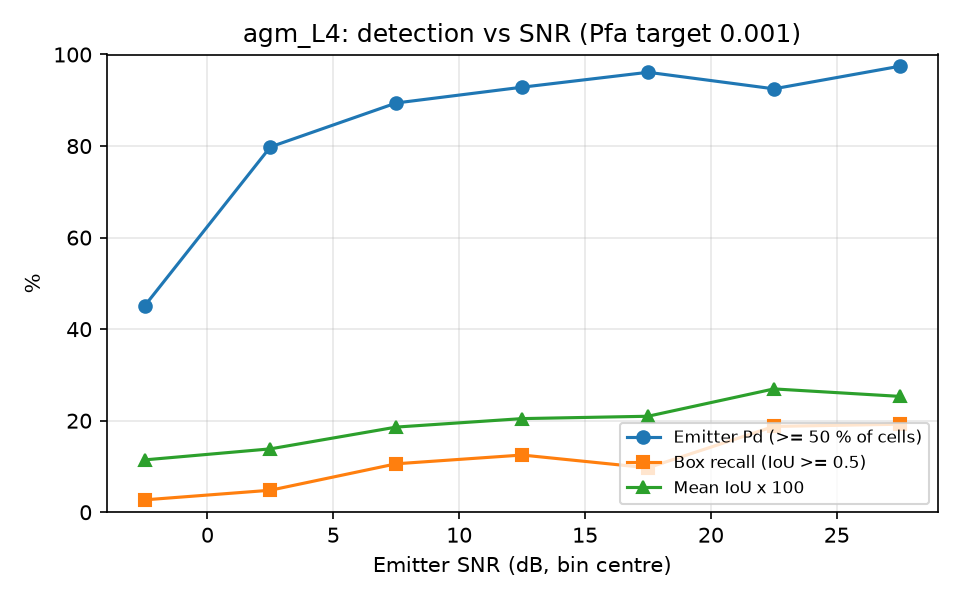

The file beside this chart, header and first rows:
snr_lo, snr_hi, n, emitter_pd, box_recall, mean_iou
-5, 0, 111, 0.4505, 0.0270, 0.1143
0, 5, 104, 0.7981, 0.0481, 0.1385
5, 10, 85, 0.8941, 0.1059, 0.1860
10, 15, 112, 0.9286, 0.1250, 0.2046
15, 20, 103, 0.9612, 0.0971, 0.2097
20, 25, 80, 0.9250, 0.1875, 0.2694
25, 30, 78, 0.9744, 0.1923, 0.2531
